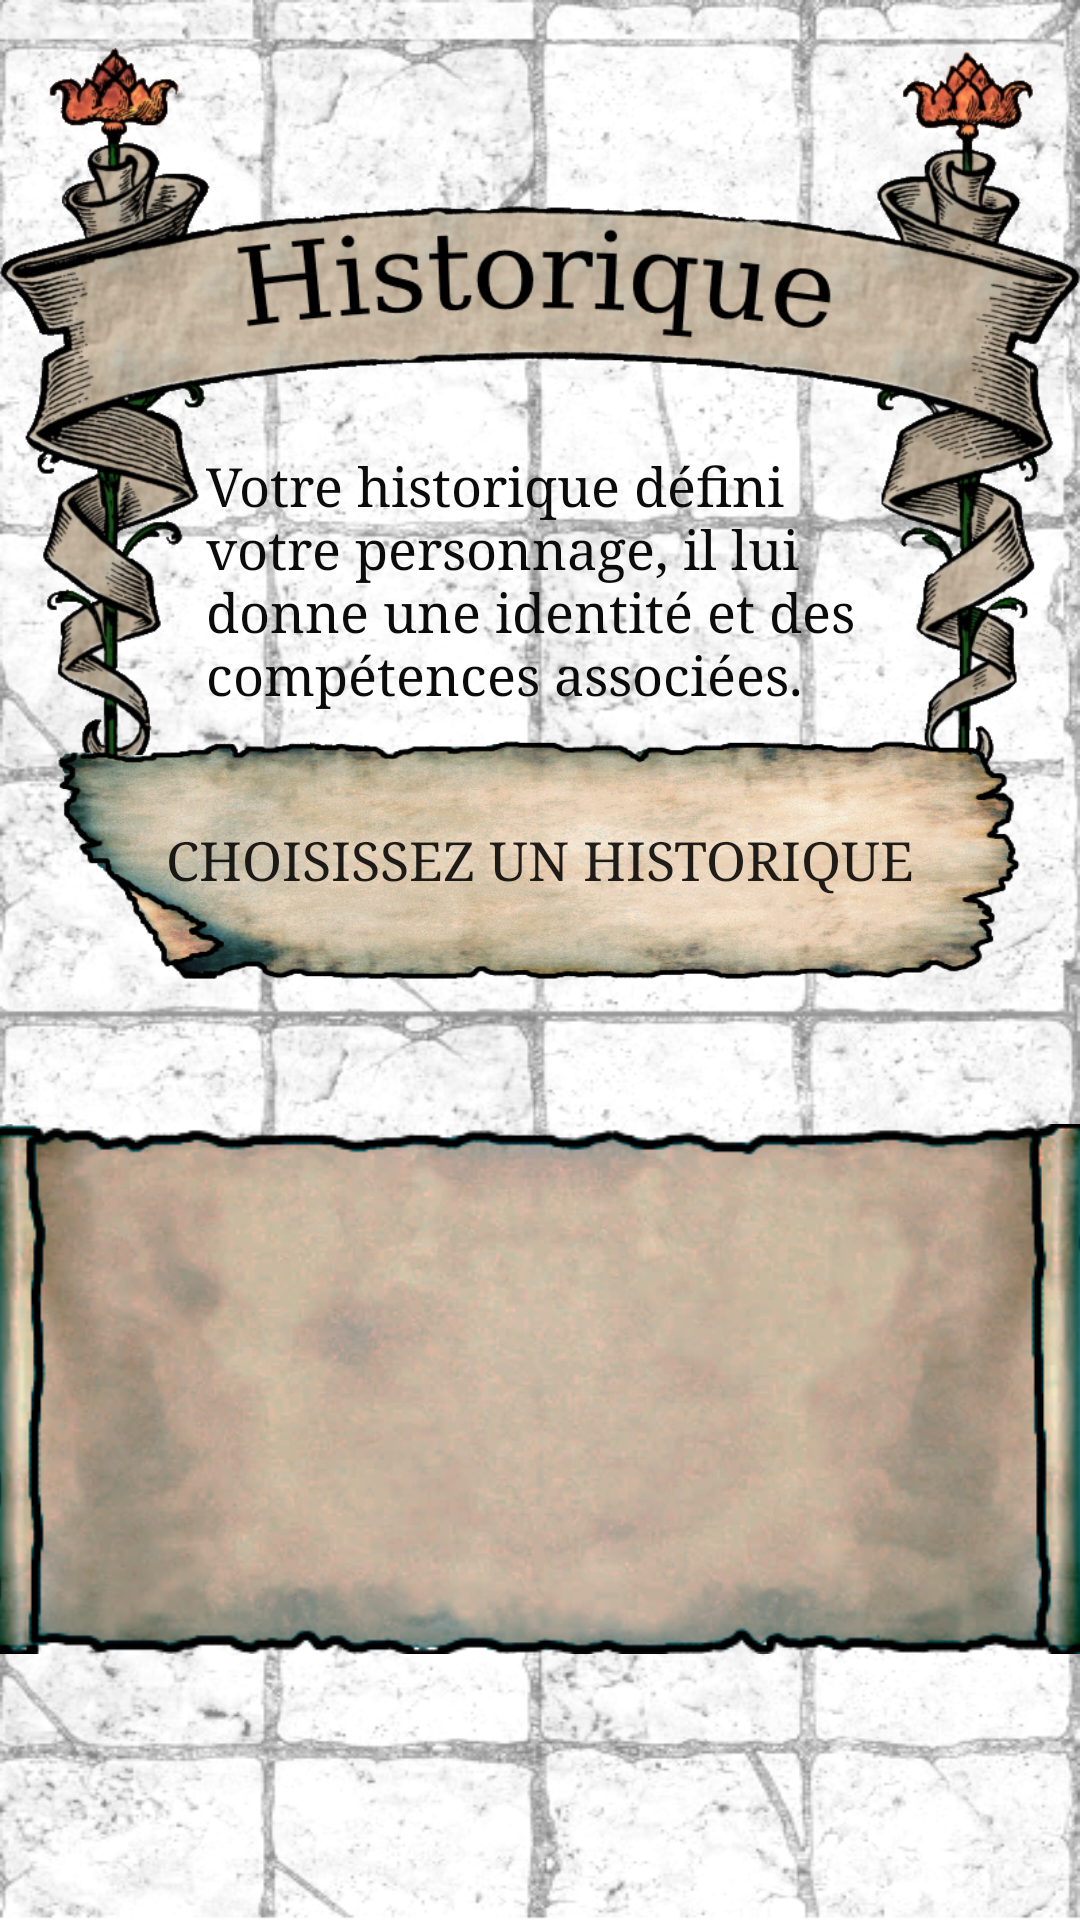

Here is an Android app screen rendered from its layout file. Give the layout XML and the strings, colors and styles it references.
<!-- AndroidManifest.xml: application theme AppTheme -->
<!-- res/layout/activity_historic.xml -->
<?xml version="1.0" encoding="utf-8"?>
<androidx.constraintlayout.widget.ConstraintLayout xmlns:android="http://schemas.android.com/apk/res/android"
    xmlns:app="http://schemas.android.com/apk/res-auto"
    xmlns:tools="http://schemas.android.com/tools"
    android:layout_width="match_parent"
    android:layout_height="match_parent"
    android:background="@drawable/background3"
    tools:context=".ui.HistoricActivity">

    <ImageView
        android:id="@+id/imageView"
        android:layout_width="0dp"
        android:layout_height="286dp"
        app:layout_constraintEnd_toEndOf="parent"
        app:layout_constraintHorizontal_bias="0.0"
        app:layout_constraintStart_toStartOf="parent"
        app:layout_constraintTop_toTopOf="parent"
        app:srcCompat="@drawable/historic_transp" />

    <TextView
        android:id="@+id/textView3"
        android:layout_width="223dp"
        android:layout_height="152dp"
        android:layout_marginTop="150dp"
        android:fontFamily="serif"
        android:text="@string/textHisto"
        android:textColor="#0B0B0B"
        android:textSize="18sp"
        app:layout_constraintEnd_toEndOf="parent"
        app:layout_constraintStart_toStartOf="parent"
        app:layout_constraintTop_toTopOf="@+id/imageView" />

    <Button
        android:id="@+id/histButton"
        android:layout_width="324dp"
        android:layout_height="81dp"
        android:background="@drawable/parchemin2"
        android:fontFamily="serif"
        android:onClick="showPopupHist"
        android:text="Choisissez un historique"
        android:textSize="18sp"
        app:layout_constraintBottom_toBottomOf="parent"
        app:layout_constraintEnd_toEndOf="parent"
        app:layout_constraintHorizontal_bias="0.494"
        app:layout_constraintStart_toStartOf="parent"
        app:layout_constraintTop_toTopOf="parent"
        app:layout_constraintVertical_bias="0.44" />

    <TextView
        android:id="@+id/textHisto"
        android:layout_width="310dp"
        android:layout_height="142dp"
        android:layout_marginTop="68dp"
        android:fontFamily="serif"
        android:textColor="#000000"
        android:textSize="18sp"
        app:layout_constraintEnd_toEndOf="parent"
        app:layout_constraintHorizontal_bias="0.495"
        app:layout_constraintStart_toStartOf="parent"
        app:layout_constraintTop_toBottomOf="@+id/histButton" />

    <Button
        android:id="@+id/buttonNext"
        android:layout_width="99dp"
        android:layout_height="46dp"
        android:layout_marginTop="32dp"
        android:layout_marginEnd="32dp"
        android:layout_marginRight="32dp"
        android:background="@drawable/parchemin2"
        android:fontFamily="serif"
        android:onClick="nextActivity"
        android:text="@string/next_button"
        android:visibility="gone"
        app:layout_constraintEnd_toEndOf="parent"
        app:layout_constraintTop_toBottomOf="@+id/textHisto" />

    <ImageView
        android:id="@+id/imageView2"
        android:layout_width="368dp"
        android:layout_height="272dp"
        app:layout_constraintEnd_toEndOf="parent"
        app:layout_constraintStart_toStartOf="parent"
        app:layout_constraintTop_toBottomOf="@+id/histButton"
        app:srcCompat="@drawable/parcho" />
</androidx.constraintlayout.widget.ConstraintLayout>
<!-- resources referenced by this layout -->
<resources>
  <!-- drawable background3: png bitmap (drawable, 192817 bytes) -->
  <!-- drawable historic_transp: png bitmap (drawable, 283635 bytes) -->
  <!-- drawable parchemin2: png bitmap (drawable, 101351 bytes) -->
  <!-- drawable parcho: png bitmap (drawable, 158105 bytes) -->
  <string name="next_button">Next</string>
  <string name="textHisto">Votre historique défini votre personnage, il lui donne une identité et des compétences associées.</string>
</resources>
